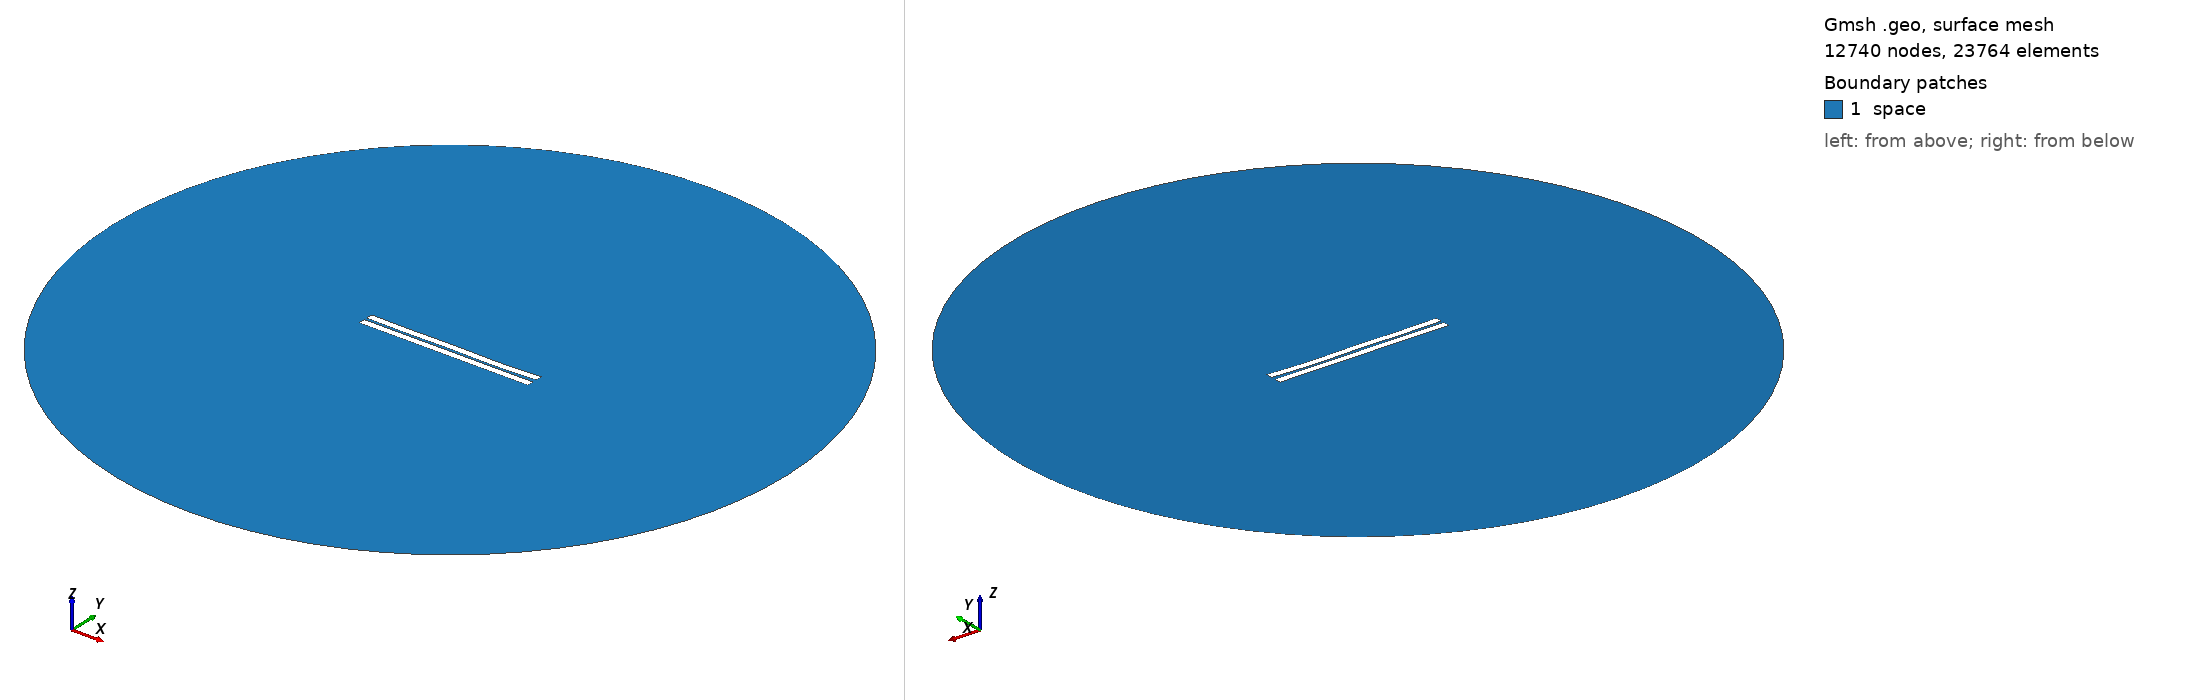

Gmsh geometry script, surface-meshed: 12740 nodes, 23764 surface elements. Boundary patches (legend numbers): 1 space. Left view from above one corner, right view from below the opposite corner. Legend entries are the model's physical surfaces. The drawing asked Gmsh for element sizes between 1% and 20% of the model's largest extent; the script's own settings can give other sizes.

=== 266.geo (drawn) ===
//---------------------------------------
// Geometry kernel
//---------------------------------------

SetFactory("OpenCASCADE");



//---------------------------------------
// Parameters of the geometry
//---------------------------------------

// Overetch of the upper plate
overetch = 0.0;

// Distance between the plates
distance = 1.5;

// Discretization over the x axis (for the deformation)
nx = 50; 

// Length of the plate
L = 100 - overetch; 

// Number of modes
n = 4; 

// 1st mode coefficient
coeff(1) = 0.0;
beta(1) = 0.596864 * 3.1415926535 / L;

// 2nd mode coefficient
coeff(2) = -0.15;
beta(2) = 1.49418 * 3.1415926535 / L;

// 3rd mode coefficient
coeff(3) = 0.07499999999999998;
beta(3) = 2.50025 * 3.1415926535 / L;

// 4th mode coefficient
coeff(4) = -0.15;
beta(4) = 3.49999 * 3.1415926535 / L;



//---------------------------------------
// Upper plate (deformed rectangle)
//---------------------------------------

// Coordiantes of the upper plate
xmin = -50;
xmax = 50 - overetch;

// Height of the upper plate
yheight = 4 - 2 * overetch;

// Indexes of the points
UpperID[] = {};
LowerID[] = {};
LeftID[] = {};
RightID[] = {};

// Point index
p = 1;

// Horizontal edges
For i In {1:nx}
    x = xmin + (i-1)*(xmax - xmin)/(nx-1);

    y_bottom = distance / 2 + overetch;
    For j In {1:n}
        C = (Cosh(beta(j)*L) + Cos(beta(j)*L)) / (Sinh(beta(j)*L) + Sin(beta(j)*L));
        y_bottom  = y_bottom + coeff(j) * (Cosh(beta(j)*(x+50)) - Cos(beta(j)*(x+50)) - C * (Sinh(beta(j)*(x+50)) - Sin(beta(j)*(x+50))));
    EndFor

    y_top = y_bottom + yheight;

    Point(p) = {x, y_top, 0, 1.0};
    UpperID[i] = p;
    p = p + 1;

    Point(p) = {x, y_bottom, 0, 1.0};
    LowerID[i] = p;
    p = p + 1;
EndFor

// Create point lists
UpperPts[] = {}; LowerPts[] = {};
For i In {1:nx}
  UpperPts[] += {UpperID[i]};
  LowerPts[] += {LowerID[i]};
EndFor

// Build splines
Spline(1) = {UpperPts[]};
Spline(2) = {LowerPts[]};
Line(3) = {LowerPts[nx-1], UpperPts[nx-1]};
Line(4) = {LowerPts[0], UpperPts[0]};

// Build the plane surface
Curve Loop(1) = {2, 3, -1, -4};
Plane Surface(1) = {1};



//---------------------------------------
// Lower plate (rectangle)
//---------------------------------------

// Vertices
Point(1001) = {-50, -1, 0, 1.0};
Point(1002) = { 50, -1, 0, 1.0};
Point(1003) = { 50,  -5, 0, 1.0};
Point(1004) = {-50,  -5, 0, 1.0};

// Edges
Line(5) = {1001, 1002};
Line(6) = {1002, 1003};
Line(7) = {1003, 1004};
Line(8) = {1004, 1001};

// Plane surface
Line Loop(2) = {5, 6, 7, 8};
Plane Surface(2) = {2}; 



//---------------------------------------
// Outer (fictious) boundary
//---------------------------------------

// Points
Point(1005) = {0, 0, 0};       // Center
Point(1006) = {200, 0, 0};     // Start point
Point(1007) = {0, 200, 0};     // 90 degrees
Point(1008) = {-200, 0, 0};    // 180 degrees
Point(1009) = {0, -200, 0};    // 270 degrees

// Circle arcs (each needs start, center, end)
Circle(9) = {1006, 1005, 1007};
Circle(10) = {1007, 1005, 1008};
Circle(11) = {1008, 1005, 1009};
Circle(12) = {1009, 1005, 1006};

// Plane surface for the entire domain
Curve Loop(3) = {9, 10, 11, 12};
Surface(3) = {3};

// Subtract the plates from the whole domain to obtain the actual domain where we want to solve the equations
BooleanDifference{ Surface{3}; Delete; }{ Surface{1}; Surface{2}; Delete; }




//---------------------------------------
// Transfinite Lines/Curves
//---------------------------------------

// Set the number of points on the boundaries
r = 7;

// Plates
Transfinite Curve {1, 2} = 50*r Using Progression 1;
Transfinite Curve {3, 4} = 2*r Using Progression 1;
Transfinite Line {5, 7} = 50*r Using Progression 1;
Transfinite Line {6, 8} = 2*r Using Progression 1;

// Outer boundary
Transfinite Line {9, 10, 11, 12} = 20 Using Progression 1;



//---------------------------------------
// Physical groups
//---------------------------------------                

// Physical curves (boundaries)
Physical Line("force_segment", 10) = {2};
Physical Line("upper_plate", 11) = {1, 3, 4};
Physical Line("lower_plate", 12) = {5, 6, 7, 8};
Physical Line("boundary", 20) = {9, 10, 11, 12};

// Physical Surfaces
Physical Surface("space", 30) = {3};



//---------------------------------------
// 6. Generate the Mesh
//---------------------------------------

// 2D mesh generation
Mesh 2;
